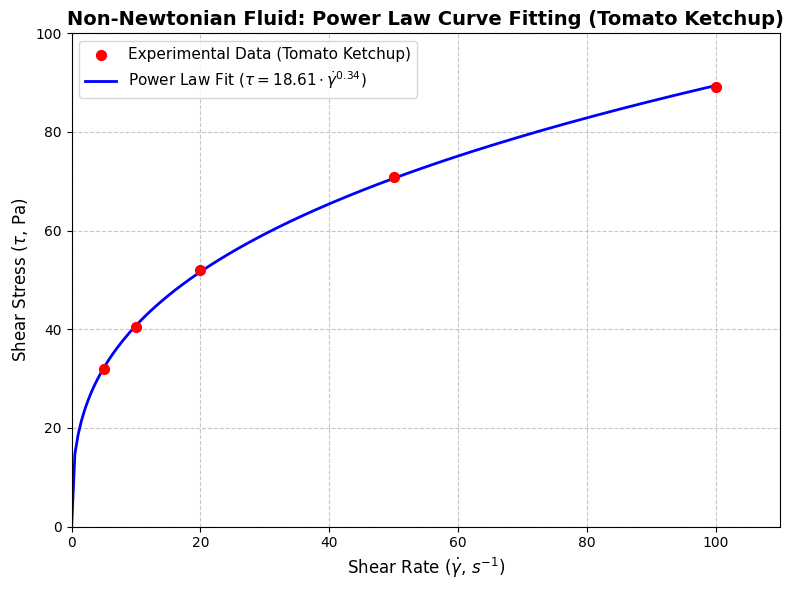

The script that saved this image:
"""
Step 6: Power Law Model Curve Fitting - 토마토 케첩 데이터 적용 (Advanced 과제)
이 스크립트는 원본 step1의 코드를 토마토 케첩 데이터에 적용한 버전입니다.
"""

import numpy as np
import matplotlib.pyplot as plt
import matplotlib.font_manager as fm
plt.rcParams['font.family'] = 'Malgun Gothic'
plt.rcParams['axes.unicode_minus'] = False
from scipy.optimize import curve_fit

# 1. 대상 유체 데이터 보간 (토마토 케첩)
# 전단 속도 (Shear Rate, 1/s): 5 ~ 100
shear_rate_data = np.array([5, 10, 20, 50, 100])
# 전단 응력 (Shear Stress, Pa)
shear_stress_data = np.array([32.0, 40.5, 52.1, 70.8, 89.2])

# 2. 파워 로우(Power Law) 모델 함수 정의
# 식: \tau = K * \dot{\gamma}^n
def power_law(gamma, K, n):
    return K * (gamma ** n)

# 3. 최적 계수 찾기 (Curve Fitting)
popt, pcov = curve_fit(power_law, shear_rate_data, shear_stress_data)

K_est, n_est = popt
print(f"--- Power Law 피팅 결과 (토마토 케첩) ---")
print(f"농도 계수 (K): {K_est:.4f} Pa·s^n")
print(f"유동 지수 (n): {n_est:.4f}")

# 4. 결괏값 도식화 및 그래프 모델
shear_rate_smooth = np.linspace(0, 100, 200)
shear_stress_fit = power_law(shear_rate_smooth, K_est, n_est)

plt.figure(figsize=(8, 6))

# 실험 데이터 산점도 (Scatter)
plt.scatter(shear_rate_data, shear_stress_data, color='red', label='Experimental Data (Tomato Ketchup)', s=50, zorder=3)

# 피팅된 파워 로우 곡선 (Line)
plt.plot(shear_rate_smooth, shear_stress_fit, color='blue', linewidth=2, label=rf'Power Law Fit ($\tau = {K_est:.2f} \cdot \dot{{\gamma}}^{{{n_est:.2f}}}$)', zorder=2)

plt.title('Non-Newtonian Fluid: Power Law Curve Fitting (Tomato Ketchup)', fontsize=14, fontweight='bold')
plt.xlabel('Shear Rate ($\dot{\gamma}$, $s^{-1}$)', fontsize=12)
plt.ylabel('Shear Stress ($\\tau$, Pa)', fontsize=12)
plt.xlim(0, 110)
plt.ylim(0, 100)
plt.grid(True, linestyle='--', alpha=0.7)
plt.legend(fontsize=11)

plt.tight_layout()
plt.show()
